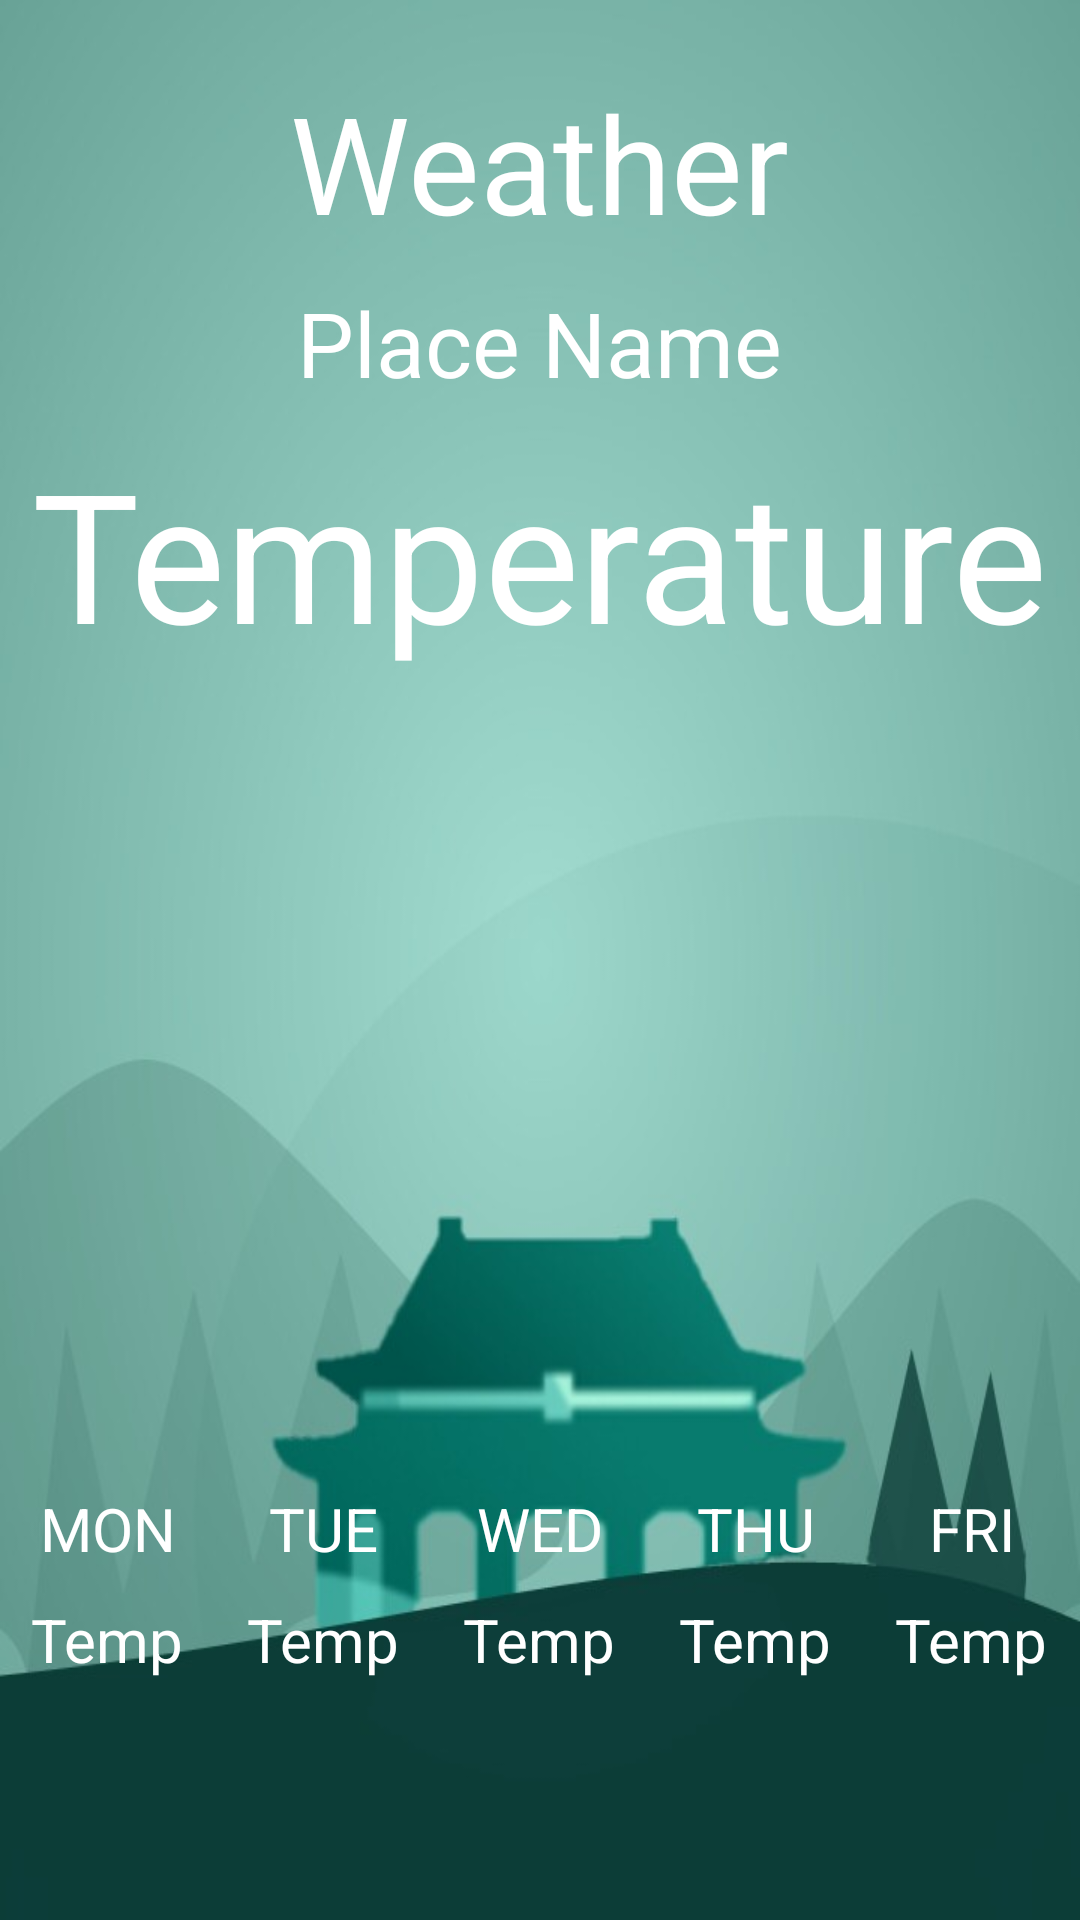

Android layout source for this screen:
<!-- AndroidManifest.xml: application theme AppTheme -->
<!-- res/layout/fragment_weather.xml -->
<?xml version="1.0" encoding="utf-8"?>
<RelativeLayout xmlns:android="http://schemas.android.com/apk/res/android"
    xmlns:tools="http://schemas.android.com/tools"
    android:layout_width="match_parent"
    android:layout_height="match_parent"
    android:background="@drawable/weather_bg"
    tools:context=".WeatherFragment">

    <TextView
        android:id="@+id/weatherDetails"
        android:layout_width="wrap_content"
        android:layout_height="wrap_content"
        android:text="Weather"
        android:layout_centerHorizontal="true"
        android:layout_marginTop="24sp"
        android:textColor="@color/white"
        android:inputType="textCapWords"
        android:textSize="45sp"/>

    <TextView
        android:id="@+id/weatherPlaceName"
        android:layout_width="wrap_content"
        android:layout_height="wrap_content"
        android:text="Place Name"
        android:layout_centerHorizontal="true"
        android:layout_below="@+id/weatherDetails"
        android:layout_marginTop="10sp"
        android:textColor="@color/white"
        android:textSize="30sp"/>

    <TextView
        android:id="@+id/weatherPlaceTemp"
        android:layout_width="wrap_content"
        android:layout_height="wrap_content"
        android:text="Temperature"
        android:layout_centerHorizontal="true"
        android:layout_below="@+id/weatherPlaceName"
        android:layout_marginTop="10sp"
        android:textColor="@color/white"
        android:textSize="60sp"/>

    <LinearLayout
        android:layout_width="match_parent"
        android:layout_height="wrap_content"
        android:orientation="horizontal"
        android:layout_alignParentBottom="true"
        android:layout_marginBottom="80dp"
        android:gravity="center">

        <LinearLayout
            android:layout_width="0dp"
            android:layout_height="wrap_content"
            android:layout_weight="1"
            android:orientation="vertical">

            <TextView
                android:id="@+id/dayOne"
                android:layout_width="wrap_content"
                android:layout_height="wrap_content"
                android:text="MON"
                android:layout_marginBottom="5sp"
                android:layout_gravity="center"
                android:textColor="@color/white"
                android:textSize="20sp"/>

            <ImageView
                android:id="@+id/imageFirst"
                android:layout_width="wrap_content"
                android:layout_height="wrap_content"
                android:layout_marginBottom="5sp"
                android:layout_gravity="center"
                android:src="@drawable/ic_email"/>

            <TextView
                android:id="@+id/weatherDayFirst"
                android:layout_width="wrap_content"
                android:layout_height="wrap_content"
                android:text="Temp"
                android:layout_gravity="center"
                android:textColor="@color/white"
                android:textSize="20sp"/>

        </LinearLayout>

        <LinearLayout
            android:layout_width="0dp"
            android:layout_height="wrap_content"
            android:layout_weight="1"
            android:orientation="vertical">

            <TextView
                android:id="@+id/dayTwo"
                android:layout_width="wrap_content"
                android:layout_height="wrap_content"
                android:text="TUE"
                android:layout_marginBottom="5sp"
                android:layout_gravity="center"
                android:textColor="@color/white"
                android:textSize="20sp"/>

            <ImageView
                android:id="@+id/imageSecond"
                android:layout_width="wrap_content"
                android:layout_height="wrap_content"
                android:layout_marginBottom="5sp"
                android:layout_gravity="center"
                android:src="@drawable/ic_email"/>

            <TextView
                android:id="@+id/weatherDaySecond"
                android:layout_width="wrap_content"
                android:layout_height="wrap_content"
                android:text="Temp"
                android:layout_gravity="center"
                android:textColor="@color/white"
                android:textSize="20sp"/>

        </LinearLayout>

        <LinearLayout
            android:layout_width="0dp"
            android:layout_height="wrap_content"
            android:layout_weight="1"
            android:orientation="vertical">

            <TextView
                android:id="@+id/dayThree"
                android:layout_width="wrap_content"
                android:layout_height="wrap_content"
                android:layout_marginBottom="5sp"
                android:text="WED"
                android:layout_gravity="center"
                android:textColor="@color/white"
                android:textSize="20sp"/>

            <ImageView
                android:id="@+id/imageThird"
                android:layout_width="wrap_content"
                android:layout_height="wrap_content"
                android:layout_marginBottom="5sp"
                android:layout_gravity="center"
                android:src="@drawable/ic_email"/>

            <TextView
                android:id="@+id/weatherDayThird"
                android:layout_width="wrap_content"
                android:layout_height="wrap_content"
                android:layout_gravity="center"
                android:text="Temp"
                android:textColor="@color/white"
                android:textSize="20sp"/>

        </LinearLayout>

        <LinearLayout
            android:layout_width="0dp"
            android:layout_height="wrap_content"
            android:layout_weight="1"
            android:orientation="vertical">

            <TextView
                android:id="@+id/dayFour"
                android:layout_width="wrap_content"
                android:layout_height="wrap_content"
                android:text="THU"
                android:textColor="@color/white"
                android:layout_marginBottom="5sp"
                android:layout_gravity="center"
                android:textSize="20sp"/>

            <ImageView
                android:id="@+id/imageFourth"
                android:layout_width="wrap_content"
                android:layout_height="wrap_content"
                android:layout_marginBottom="5sp"
                android:layout_gravity="center"
                android:src="@drawable/ic_email"/>

            <TextView
                android:id="@+id/weatherDayFourth"
                android:layout_width="wrap_content"
                android:layout_height="wrap_content"
                android:layout_gravity="center"
                android:text="Temp"
                android:textColor="@color/white"
                android:textSize="20sp"/>

        </LinearLayout>

        <LinearLayout
            android:layout_width="0dp"
            android:layout_height="wrap_content"
            android:layout_weight="1"
            android:orientation="vertical">

            <TextView
                android:id="@+id/dayFive"
                android:layout_width="wrap_content"
                android:layout_height="wrap_content"
                android:text="FRI"
                android:textColor="@color/white"
                android:layout_gravity="center"
                android:layout_marginBottom="5sp"
                android:textSize="20sp"/>

            <ImageView
                android:id="@+id/imageFifth"
                android:layout_width="wrap_content"
                android:layout_height="wrap_content"
                android:layout_marginBottom="5sp"
                android:layout_gravity="center"
                android:src="@drawable/ic_email"/>

            <TextView
                android:id="@+id/weatherDayFifth"
                android:layout_width="wrap_content"
                android:layout_height="wrap_content"
                android:text="Temp"
                android:textColor="@color/white"
                android:layout_gravity="center"
                android:textSize="20sp"/>

        </LinearLayout>

    </LinearLayout>

</RelativeLayout>
<!-- resources referenced by this layout -->
<resources>
  <color name="white">#FFFFFF</color>
  <!-- drawable weather_bg: png bitmap (drawable-v21, 34642 bytes) -->
  <style name="AppTheme" parent="Theme.AppCompat.Light.DarkActionBar">
          
          <item name="colorPrimary">@color/colorTeal</item>
          <item name="colorPrimaryDark">@color/colorTeal</item>
          <item name="colorAccent">@color/color_accent</item>
      </style>
  <color name="colorTeal">#006A5D</color>
  <color name="color_accent">#FF4081</color>
</resources>
